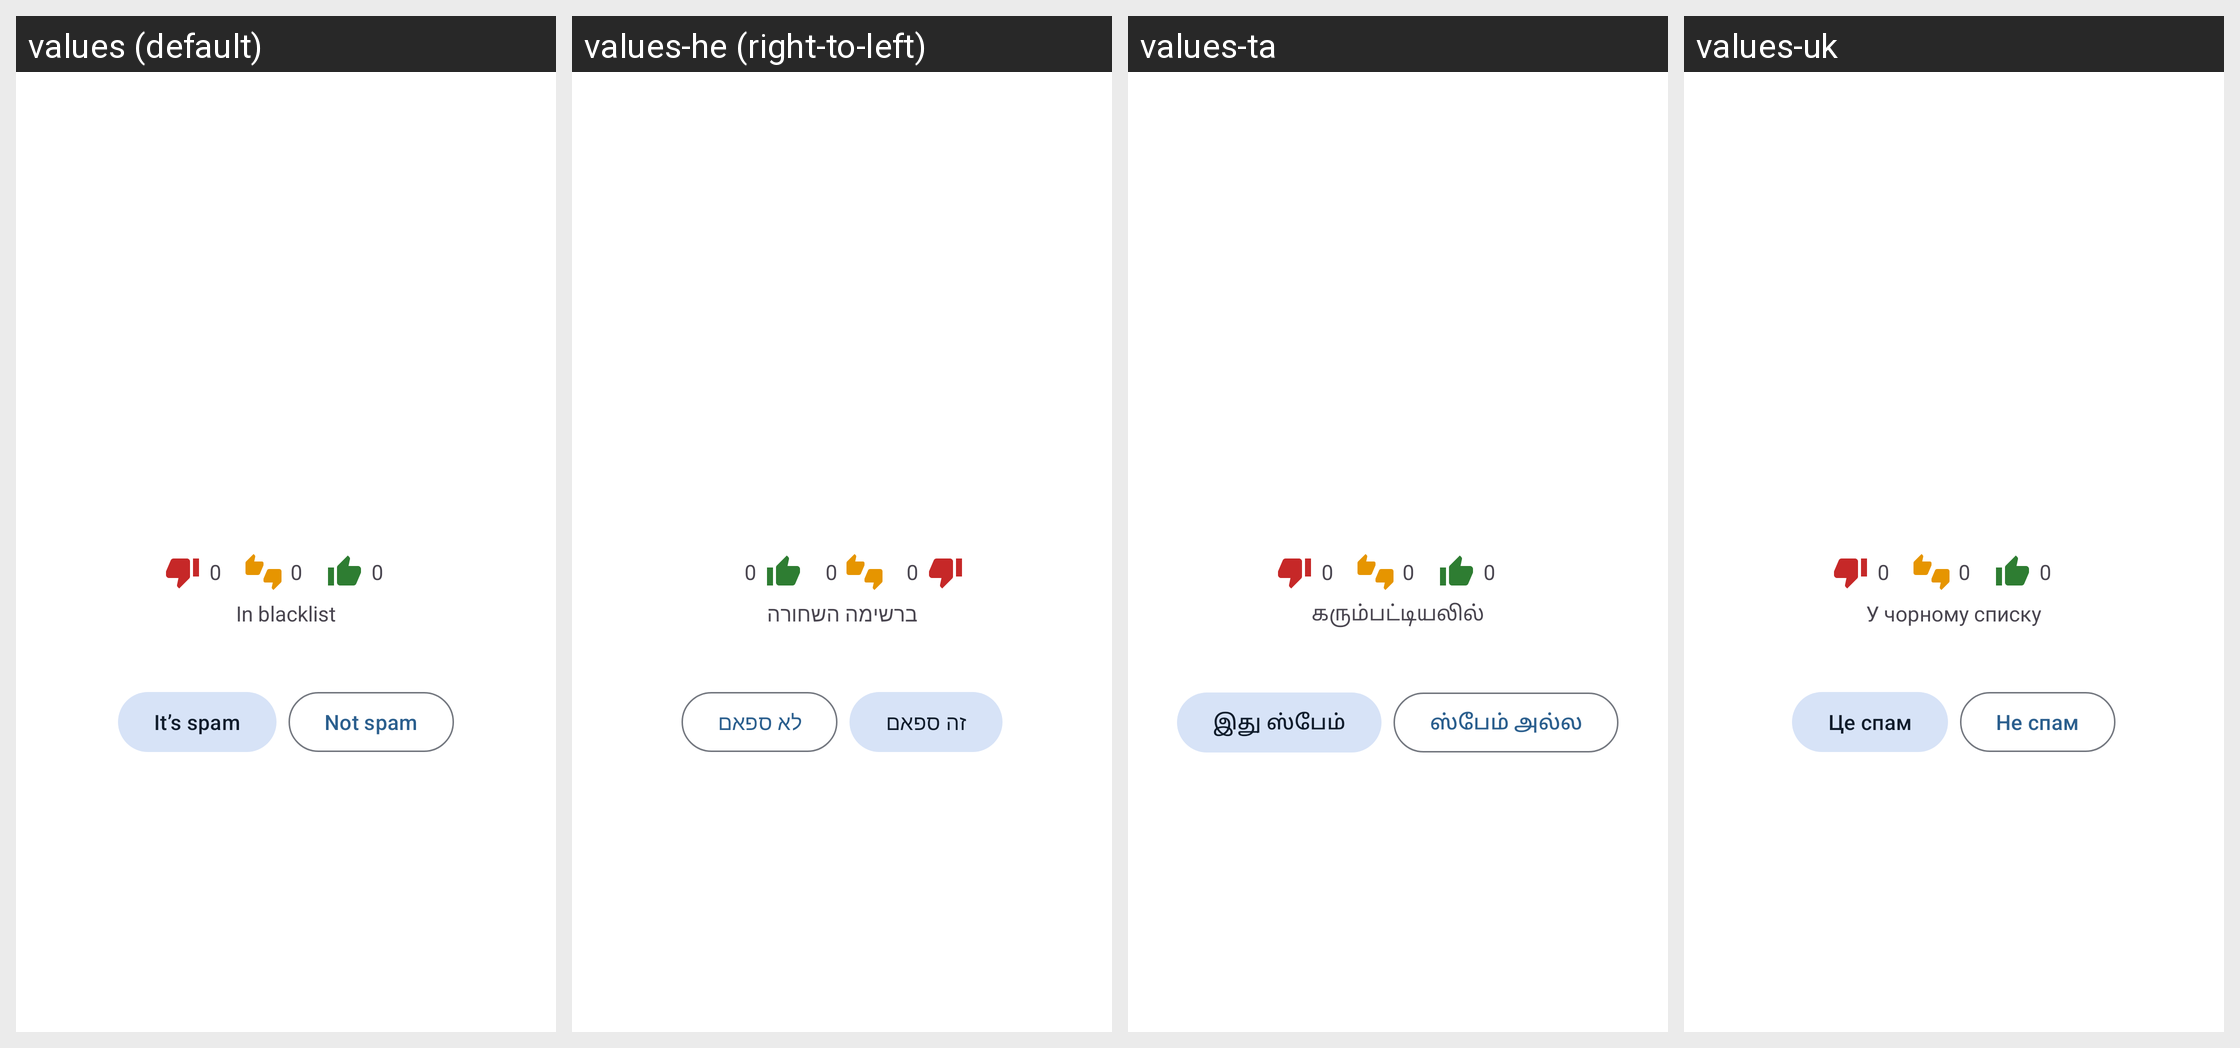

Translations of the strings shown on this Android screen, per locale in the grid:
Android screen res/layout/info_dialog.xml rendered under 4 locales, left to right: values (default), values-he (right-to-left), values-ta, values-uk. Device: Nexus 5 (rendered at 1080×1920; each locale shown at half size, 540×960, under a caption strip naming it); theme DialogBackgroundTheme.
Other locales in the repository, not shown: values-ar, values-ca, values-de, values-el, values-eo, values-es, values-fi, values-fr, values-gl, values-hr, values-it, values-nb-rNO, values-nl, values-pl, values-pt, values-pt-rBR, values-ru, values-sl, values-sv, values-tr, values-vi, values-zh-rCN, values-zh-rTW.
Strings drawn on this screen, with the default value and each locale's value (text and hints the layout hard-codes, and strings that could not be matched under every locale, appear in the picture but are not listed):

info_in_blacklist
  values: In blacklist
  values-he: ברשימה השחורה
  values-ta: கரும்பட்டியலில்
  values-uk: У чорному списку

user_mark_action_spam
  values: It’s spam
  values-he: זה ספאם
  values-ta: இது ஸ்பேம்
  values-uk: Це спам

user_mark_action_not_spam
  values: Not spam
  values-he: לא ספאם
  values-ta: ஸ்பேம் அல்ல
  values-uk: Не спам
